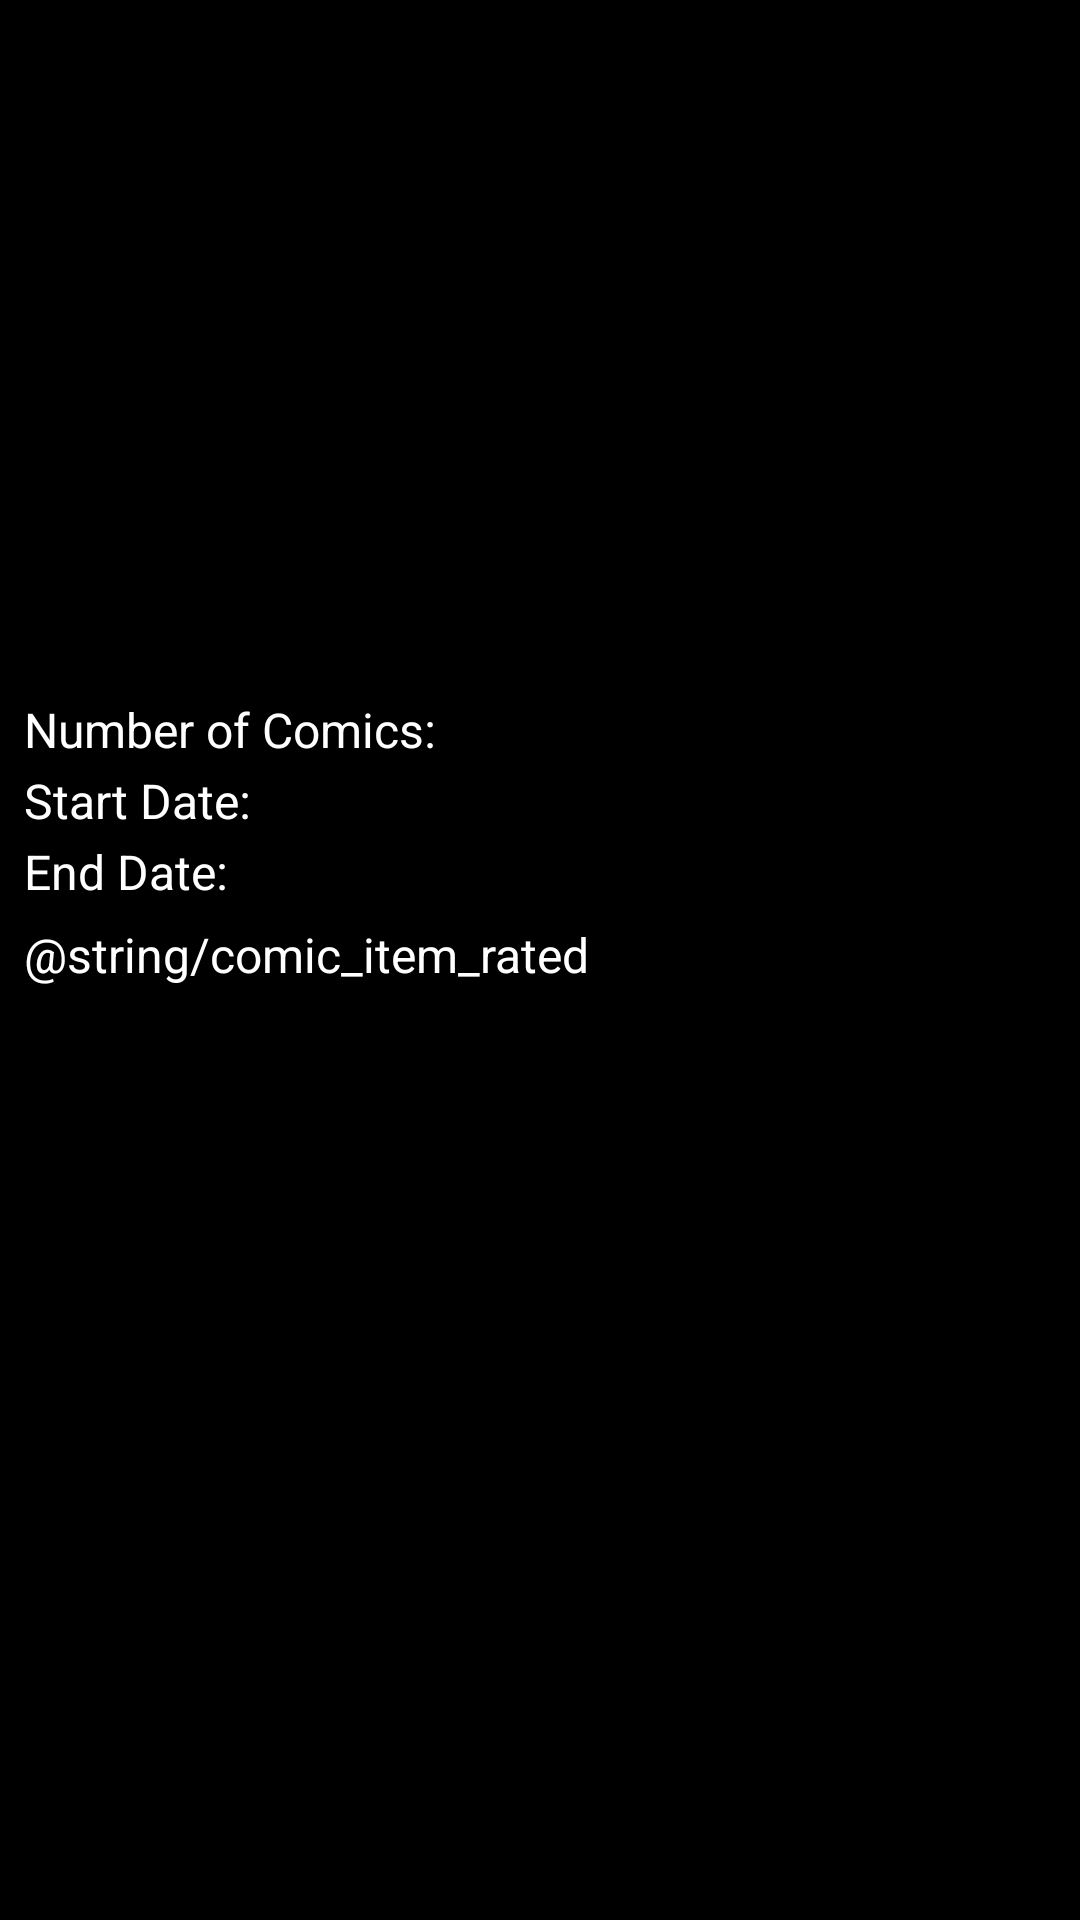

Android layout source for this screen:
<!-- AndroidManifest.xml: application theme Theme.MarvelViewer -->
<!-- res/layout/comic_item.xml -->
<?xml version="1.0" encoding="utf-8"?>
<androidx.constraintlayout.widget.ConstraintLayout
    xmlns:android="http://schemas.android.com/apk/res/android"
    xmlns:app="http://schemas.android.com/apk/res-auto"
    xmlns:tools="http://schemas.android.com/tools"
    android:layout_width="match_parent"
    android:layout_height="wrap_content"
    android:background="@android:color/black">

    <ImageView
        android:id="@+id/imageViewComicItem"
        android:layout_width="200dp"
        android:layout_height="200dp"
        android:layout_marginTop="@dimen/unit_half"
        app:layout_constraintStart_toStartOf="parent"
        app:layout_constraintEnd_toEndOf="parent"
        app:layout_constraintTop_toTopOf="parent"
        tools:background="@drawable/marvel_placeholder" />

    <TextView
        android:id="@+id/textViewComicItemTitle"
        style="@style/Marvel.Text.Title"
        android:layout_width="0dp"
        android:layout_height="wrap_content"
        app:layout_constraintEnd_toEndOf="parent"
        app:layout_constraintStart_toStartOf="parent"
        app:layout_constraintTop_toBottomOf="@+id/imageViewComicItem"
        tools:text="Superior Spider-Man Vol. 2: Otto-matic (2019)" />

    <TextView
        android:id="@+id/textViewComicItemNumber"
        style="@style/Marvel.Text"
        android:layout_width="0dp"
        android:layout_height="wrap_content"
        android:text="@string/comic_item_number_of_comics"
        app:layout_constraintEnd_toEndOf="parent"
        app:layout_constraintStart_toStartOf="parent"
        app:layout_constraintTop_toBottomOf="@+id/textViewComicItemTitle" />

    <TextView
        android:id="@+id/textViewComicStartDate"
        style="@style/Marvel.Text"
        android:layout_width="0dp"
        android:layout_height="wrap_content"
        android:text="@string/comic_item_start_date"
        app:layout_constraintEnd_toEndOf="parent"
        app:layout_constraintStart_toStartOf="parent"
        app:layout_constraintTop_toBottomOf="@+id/textViewComicItemNumber" />

    <TextView
        android:id="@+id/textViewComicEndDate"
        style="@style/Marvel.Text"
        android:layout_width="0dp"
        android:layout_height="wrap_content"
        android:paddingBottom="@dimen/unit_half"
        android:text="@string/comic_item_end_date"
        app:layout_constraintEnd_toEndOf="parent"
        app:layout_constraintStart_toStartOf="parent"
        app:layout_constraintTop_toBottomOf="@+id/textViewComicStartDate" />

    <TextView
        android:id="@+id/textViewComicRating"
        style="@style/Marvel.Text"
        android:layout_width="0dp"
        android:layout_height="wrap_content"
        android:paddingBottom="@dimen/unit_half"
        android:text="@string/comic_item_rated"
        app:layout_constraintEnd_toEndOf="parent"
        app:layout_constraintStart_toStartOf="parent"
        app:layout_constraintTop_toBottomOf="@+id/textViewComicEndDate" />

</androidx.constraintlayout.widget.ConstraintLayout>
<!-- resources referenced by this layout -->
<resources>
  <dimen name="unit_half">4dp</dimen>
  <string name="comic_item_end_date">End Date:</string>
  <string name="comic_item_number_of_comics">Number of Comics:</string>
  <string name="comic_item_start_date">Start Date:</string>
  <style name="Marvel.Text">
          <item name="android:textSize">16sp</item>
          <item name="android:layout_marginStart">@dimen/unit</item>
          <item name="android:layout_marginTop">@dimen/unit_quarter</item>
          <item name="android:layout_marginBottom">@dimen/unit_quarter</item>
          <item name="android:textColor">@android:color/white</item>
      </style>
  <style name="Marvel.Text.Title">
          <item name="android:textSize">18sp</item>
          <item name="android:gravity">center</item>
          <item name="android:textStyle">bold</item>
          <item name="android:layout_marginStart">@dimen/unit</item>
          <item name="android:layout_marginEnd">@dimen/unit</item>
      </style>
  <style name="Theme.MarvelViewer" parent="Theme.MaterialComponents.DayNight.DarkActionBar">
          
          <item name="colorPrimary">@color/marvel_red</item>
          <item name="colorPrimaryVariant">@color/marvel_red_dark</item>
          <item name="colorOnPrimary">@color/white</item>
          
          <item name="colorSecondary">@color/marvel_orange</item>
          <item name="colorSecondaryVariant">@color/marvel_orange_dark</item>
          <item name="colorOnSecondary">@color/black</item>
          
          <item name="android:statusBarColor" tools:targetApi="l">?attr/colorPrimaryVariant</item>
          
      </style>
  <dimen name="unit">8dp</dimen>
  <dimen name="unit_quarter">2dp</dimen>
  <color name="marvel_red">#e23636</color>
  <color name="marvel_red_dark">#DF0D0D</color>
  <color name="white">#FFFFFFFF</color>
  <color name="marvel_orange">#f78f3f</color>
  <color name="marvel_orange_dark">#F47514</color>
  <color name="black">#FF000000</color>
</resources>
